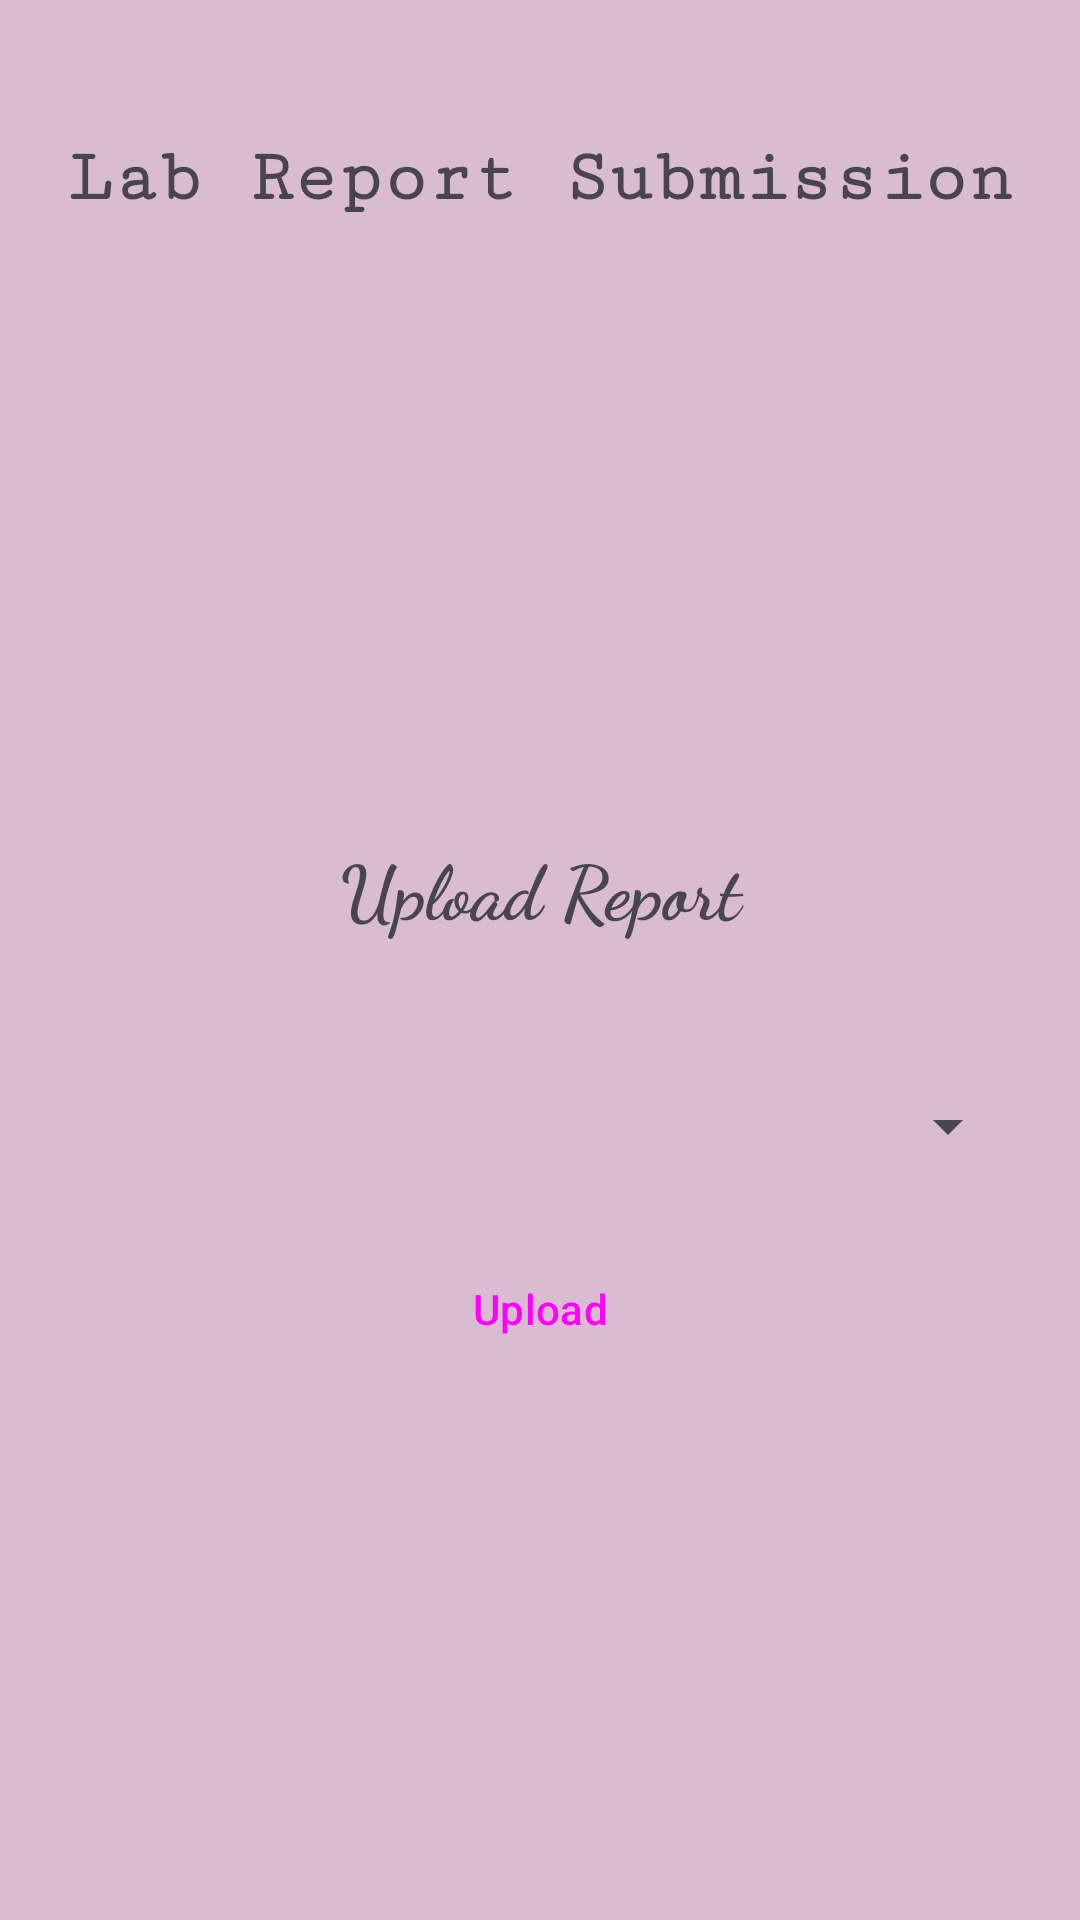

Here is an Android app screen rendered from its layout file. Give the layout XML and the strings, colors and styles it references.
<!-- AndroidManifest.xml: application theme Theme.Lab_submission -->
<!-- res/layout/activity_upload_report.xml -->
<?xml version="1.0" encoding="utf-8"?>
<LinearLayout xmlns:android="http://schemas.android.com/apk/res/android"
    xmlns:app="http://schemas.android.com/apk/res-auto"
    xmlns:tools="http://schemas.android.com/tools"
    android:layout_width="match_parent"
    android:layout_height="match_parent"
    android:orientation="vertical"
    android:padding="10dp"
    android:background="#548F4373"
    tools:context=".Upload_Report">

    <TextView
        android:id="@+id/textView"
        android:layout_width="match_parent"
        android:layout_height="99dp"
        android:fontFamily="serif-monospace"
        android:text="Lab Report Submission"
        android:gravity="center"
        android:textStyle="bold"
        android:textSize="25dp"/>

    <LinearLayout
        android:layout_width="match_parent"
        android:layout_height="match_parent"
        android:gravity="center"
        android:padding="10dp"
        android:orientation="vertical">
        <TextView
            android:id="@+id/tv1"
            android:layout_width="match_parent"
            android:layout_height="wrap_content"
            android:fontFamily="cursive"
            android:layout_marginBottom="50dp"
            android:gravity="center"
            android:text="Upload Report"
            android:textSize="25dp"
            android:textStyle="bold" />


        <Spinner
            android:id="@+id/spinner"
            android:layout_width="match_parent"
            android:layout_height="wrap_content" />

        <Button
            android:id="@+id/upload_btn"
            android:layout_marginTop="25dp"
            android:layout_width="match_parent"
            android:layout_height="wrap_content"
            style="@style/Widget.Material3.Button.IconButton.Outlined"
            android:text="Upload" />
    </LinearLayout>


</LinearLayout>
<!-- resources referenced by this layout -->
<resources>
  <style name="Theme.Lab_submission" parent="Base.Theme.Lab_submission" />
  <style name="Base.Theme.Lab_submission" parent="Theme.Material3.DayNight.NoActionBar">
          
          
          <item name="android:statusBarColor">@color/black</item>
  
      </style>
  <color name="black">#FF000000</color>
</resources>
